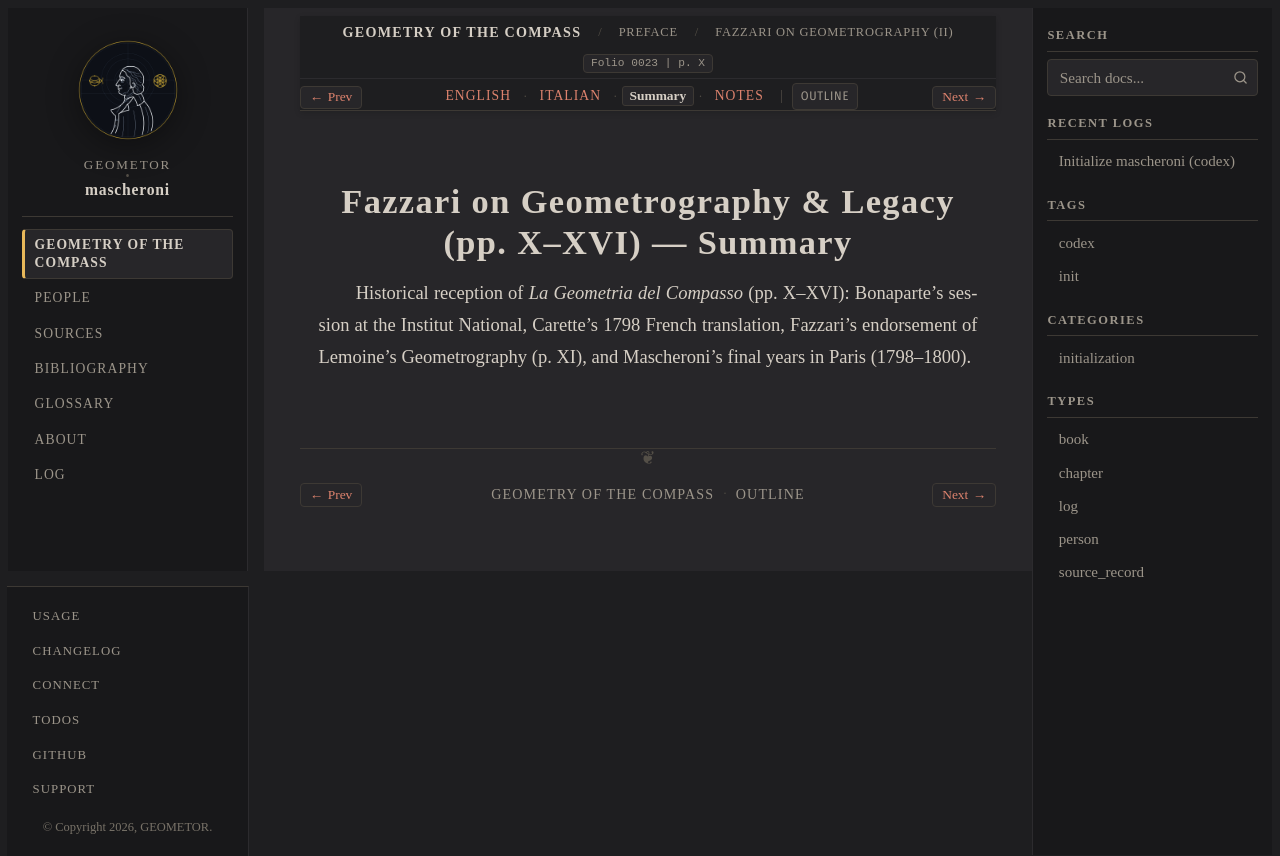

repository: geometor/mascheroni · page: geometria_del_compasso/00-preface/03-fazzari-critical-note/summary.html · generator: sphinx

:order: 3
:layout: book
:title: Fazzari on Geometrography & Legacy (pp. X–XVI) — Summary
:nav_title: Fazzari on Geometrography (II)
:breadcrumb_title: Fazzari on Geometrography (II)
:folio: 0023
:page: X
:tracks: English: index | Italian: it | Summary: summary | Notes: notes

.. _mascheroni-00-preface-03-fazzari-critical-note-summary:

========================================================
Fazzari on Geometrography & Legacy (pp. X–XVI) — Summary
========================================================

.. folio:: 0023
   :page: X

Historical reception of *La Geometria del Compasso* (pp. X–XVI): Bonaparte's session at the Institut National, Carette's 1798 French translation, Fazzari's endorsement of Lemoine's Geometrography (p. XI), and Mascheroni's final years in Paris (1798–1800).
